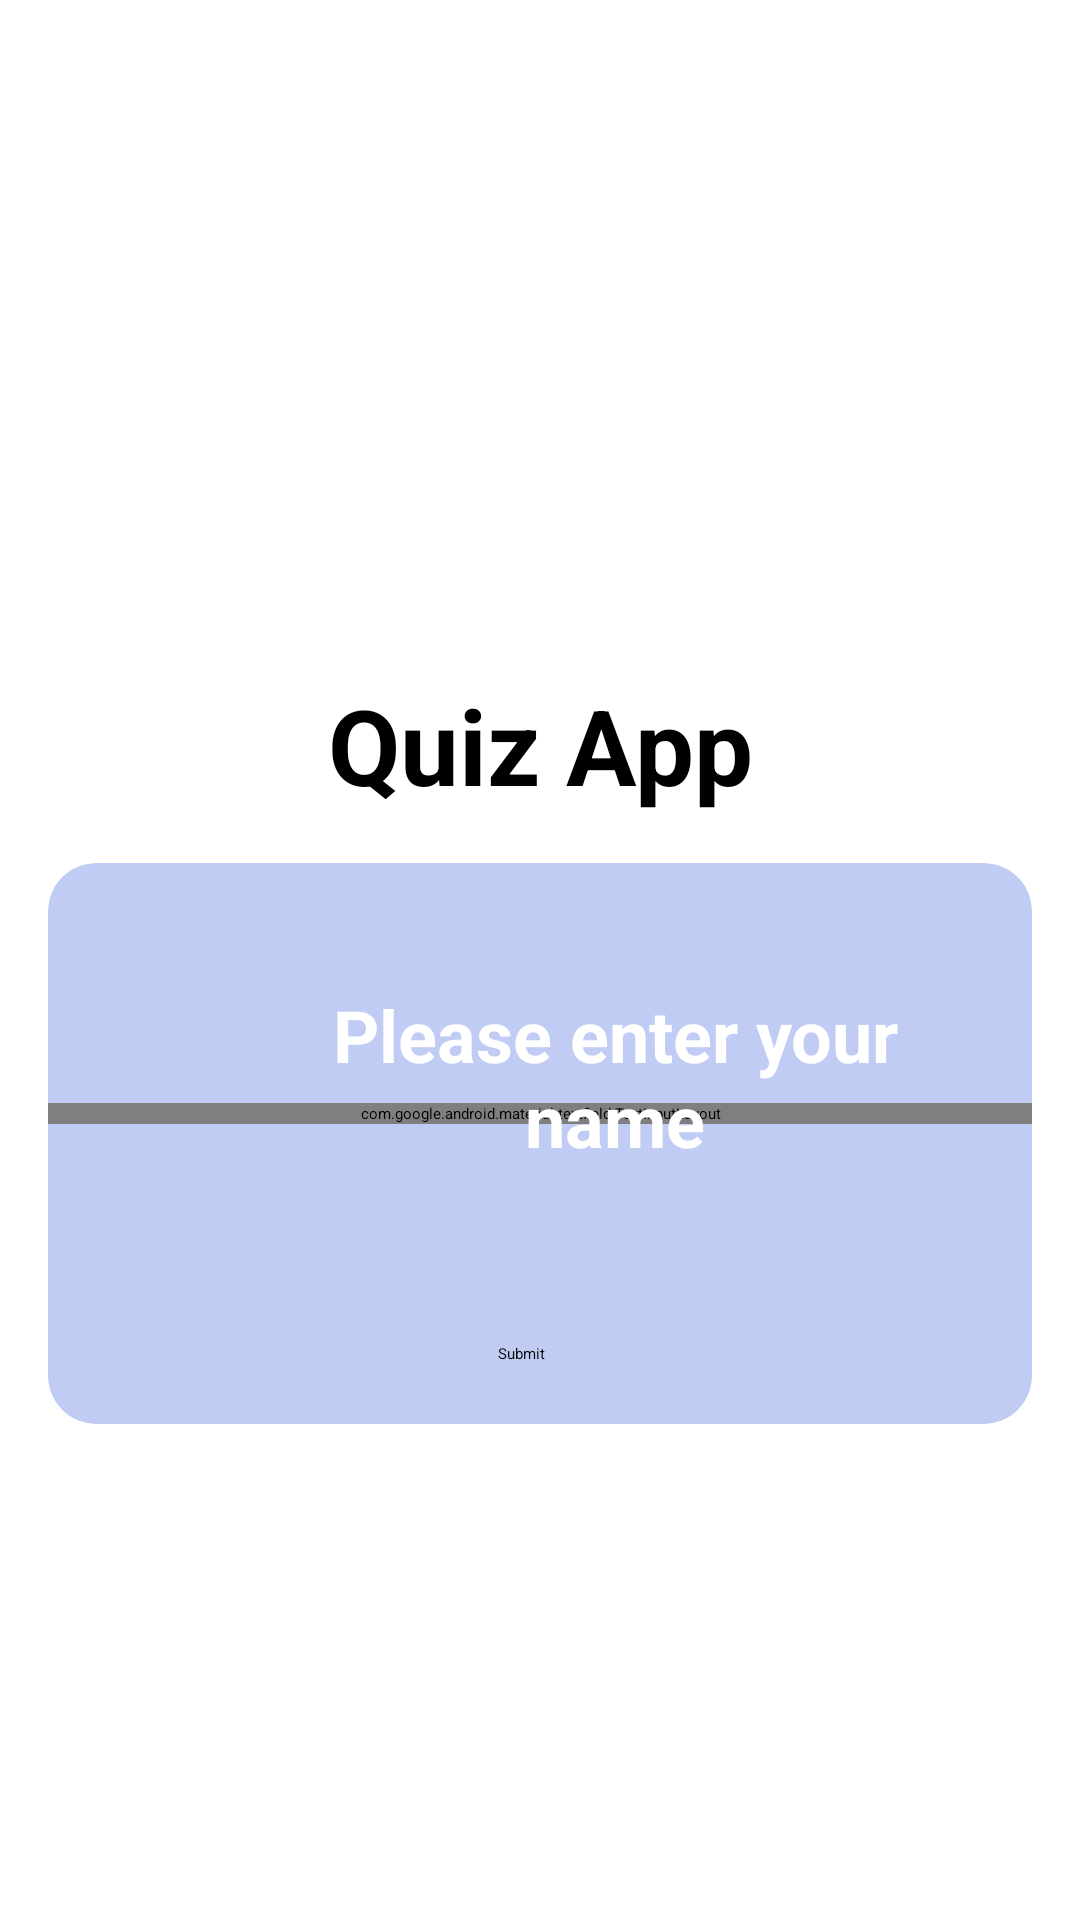

Produce the Android XML layout that renders to this screen, including the resource entries it uses.
<!-- AndroidManifest.xml: application theme Theme.Quiz -->
<!-- res/layout/activity_main.xml -->
<?xml version="1.0" encoding="utf-8"?>
<RelativeLayout xmlns:android="http://schemas.android.com/apk/res/android"
    xmlns:app="http://schemas.android.com/apk/res-auto"
    xmlns:tools="http://schemas.android.com/tools"
    android:layout_width="match_parent"
    android:layout_height="match_parent"
    android:background="@drawable/wallpaper"
    android:orientation="vertical"
    tools:context=".MainActivity">

    <ImageView
        android:id="@+id/imgWelcome"
        android:layout_width="200dp"
        android:layout_height="200dp"
        android:layout_centerHorizontal="true"
        android:layout_marginTop="25dp"
        android:src="@drawable/welcome" />

    <TextView
        android:id="@+id/txtWelcome"
        android:layout_width="match_parent"
        android:layout_height="wrap_content"
        android:layout_below="@id/imgWelcome"
        android:gravity="center"
        android:text="Quiz App"
        android:textColor="@color/black"
        android:textSize="35sp"
        android:textStyle="bold" />

    <androidx.cardview.widget.CardView
        android:id="@+id/card_EntryBox"
        android:layout_width="match_parent"
        android:layout_height="wrap_content"
        android:layout_below="@id/txtWelcome"
        android:layout_margin="16dp"
        app:cardBackgroundColor="#546d"
        app:cardCornerRadius="16dp"
        app:cardElevation="16dp"
        android:layout_centerHorizontal="true">

        <TextView
            android:id="@+id/txt_Guard"
            android:layout_width="wrap_content"
            android:layout_height="wrap_content"
            android:layout_alignTop="@id/card_EntryBox"
            android:layout_marginStart="50dp"
            android:layout_marginTop="25dp"
            android:elevation="16dp"
            android:text="Please enter your name"
            android:textColor="#ffffff"
            android:gravity="center"
            android:textSize="24sp"
            android:textStyle="bold"
            android:padding="16dp"/>



        <com.google.android.material.textfield.TextInputLayout
            android:id="@+id/TextInputLayout"
            android:layout_width="match_parent"
            android:layout_height="wrap_content"
            android:layout_marginTop="80dp"
            style="@style/Widget.MaterialComponents.TextInputLayout.OutlinedBox"
            >

            <androidx.appcompat.widget.AppCompatEditText
                android:id="@+id/etName"
                android:layout_width="match_parent"
                android:layout_height="wrap_content"
                android:layout_alignTop="@id/card_EntryBox"
                android:layout_marginTop="60dp"
                android:layout_margin="25dp"
                android:elevation="16dp"
                android:hint="Name"
                android:backgroundTint="#E70707"
                android:textColor="#000000"
                android:textColorHint="#7A8089"
                android:textSize="20sp"
                android:textStyle="bold"
                android:padding="16dp"/>

        </com.google.android.material.textfield.TextInputLayout>

        <Button
            android:id="@+id/btnSubmit"
            android:layout_width="wrap_content"
            android:layout_height="wrap_content"
            android:text="Submit"
            android:textColor="@color/black"
            android:layout_marginTop="160dp"
            android:layout_marginStart="150dp"
            android:layout_marginBottom="20dp"
            android:backgroundTint="#D4DFEA"
            android:gravity="center"/>


    </androidx.cardview.widget.CardView>

</RelativeLayout>
<!-- resources referenced by this layout -->
<resources>
  <color name="black">#FF000000</color>
  <style name="Theme.Quiz" parent="Theme.MaterialComponents.DayNight.NoActionBar">
          
          <item name="colorPrimary">@color/purple_200</item>
          <item name="colorPrimaryVariant">#ffb4ab</item>
          <item name="colorOnPrimary">@color/black</item>
          
          <item name="colorSecondary">@color/teal_200</item>
          <item name="colorSecondaryVariant">@color/teal_200</item>
          <item name="colorOnSecondary">@color/black</item>
          
          <item name="android:statusBarColor">?attr/colorPrimaryVariant</item>
          
      </style>
  <color name="purple_200">#FFBB86FC</color>
  <color name="teal_200">#FF03DAC5</color>
</resources>
